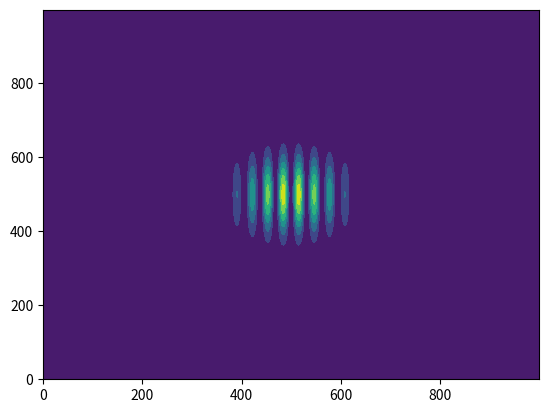

This chart was generated by the following Python code:
import numpy as np
import matplotlib.pyplot as plt


def interference(x, y, w, q, f, x0=0, y0=0):
    return np.exp((-(x-x0)**2-(y-y0)**2)/w**2)*np.sin(q*x + f)**2

x = np.linspace(-10,10,1000)
y = np.linspace(-10,10,1000)

X_grid, Y_grid = np.meshgrid(x,y)

i = interference(X_grid, Y_grid, 2, 5, 0)

plt.contourf(i)
plt.show()
